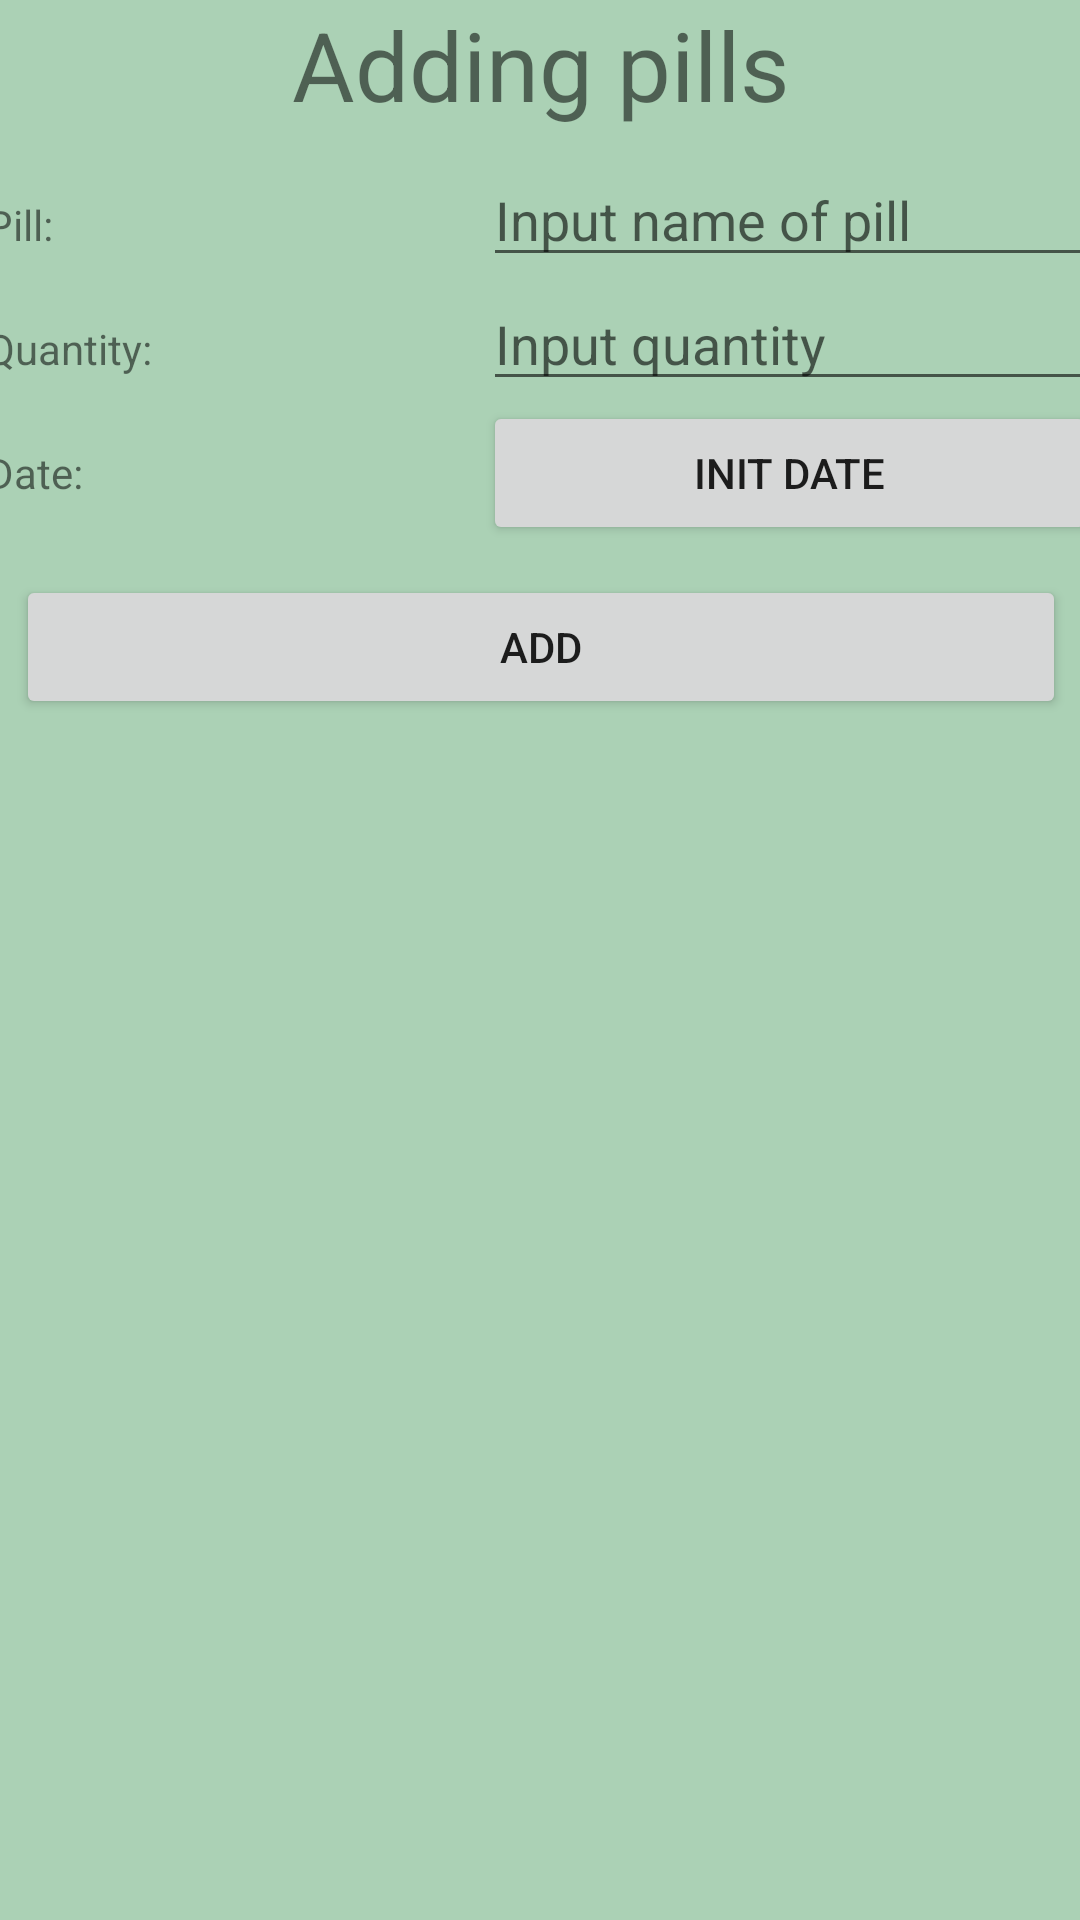

Android layout source for this screen:
<!-- AndroidManifest.xml: application theme Theme.PillService -->
<!-- res/layout/activity_add_pill.xml -->
<?xml version="1.0" encoding="utf-8"?>
<androidx.constraintlayout.widget.ConstraintLayout xmlns:android="http://schemas.android.com/apk/res/android"
    xmlns:app="http://schemas.android.com/apk/res-auto"
    xmlns:tools="http://schemas.android.com/tools"
    android:layout_width="match_parent"
    android:layout_height="match_parent"
    android:background="@color/seaGreen"
    tools:context=".AddPill">

    <LinearLayout
        android:layout_width="370dp"
        android:layout_height="495dp"
        android:orientation="vertical"
        tools:layout_editor_absoluteY="18dp"
        app:layout_constraintLeft_toLeftOf="parent"
        app:layout_constraintRight_toRightOf="parent"
        tools:ignore="MissingConstraints">

        <TextView
            android:layout_width="match_parent"
            android:layout_height="wrap_content"
            android:fontFamily="sans-serif"
            android:text="@string/adding_pills"
            android:textSize="32sp"
            android:gravity="center"/>

        <TableLayout
            android:layout_width="match_parent"
            android:layout_height="wrap_content"
            android:paddingTop="8dp">
            <TableRow>
                <TextView
                    android:layout_weight="1"
                    android:text="@string/pill"
                    android:layout_width="wrap_content"
                    android:layout_height="wrap_content" />

                <EditText
                    android:id="@+id/editPill"
                    android:layout_weight="1"
                    android:layout_width="match_parent"
                    android:layout_height="wrap_content"
                    android:hint="@string/input_name_of_pill"/>
            </TableRow>

            <TableRow>
                <TextView
                    android:layout_weight="1"
                    android:text="@string/quantity"
                    android:layout_width="wrap_content"
                    android:layout_height="wrap_content" />

                <EditText
                    android:id="@+id/editQuantity"
                    android:layout_weight="1"
                    android:layout_width="wrap_content"
                    android:layout_height="wrap_content"
                    android:hint="@string/input_quantity"
                    android:inputType="numberDecimal"/>
            </TableRow>

            <TableRow>

                <TextView
                    android:layout_width="match_parent"
                    android:layout_height="match_parent"
                    android:layout_weight="1"
                    android:gravity="center_vertical"
                    android:text="@string/InputDate" />

                <Button
                    android:id="@+id/initDate"
                    android:layout_width="match_parent"
                    android:layout_height="match_parent"
                    android:layout_weight="1"
                    android:text="@string/init_date" />
            </TableRow>

            <TableRow>
                <Button
                    android:id="@+id/addPillButton"
                    android:layout_width="match_parent"
                    android:layout_height="match_parent"
                    android:layout_weight="1"
                    android:layout_margin="10dp"
                    android:text="@string/add"
                    app:layout_constraintLeft_toLeftOf="parent"
                    app:layout_constraintRight_toRightOf="parent" />
            </TableRow>
        </TableLayout>
    </LinearLayout>

</androidx.constraintlayout.widget.ConstraintLayout>
<!-- resources referenced by this layout -->
<resources>
  <color name="seaGreen">#ABD1B5</color>
  <string name="InputDate">Date:</string>
  <string name="add">Add</string>
  <string name="adding_pills">Adding pills</string>
  <string name="init_date">Init date</string>
  <string name="input_name_of_pill">Input name of pill</string>
  <string name="input_quantity">Input quantity</string>
  <string name="pill">Pill:</string>
  <string name="quantity">Quantity:</string>
  <style name="Theme.PillService" parent="Theme.MaterialComponents.DayNight.DarkActionBar">
          
          <item name="backgroundColor">@color/seaGreen</item>
          <item name="colorPrimary">@color/darkSeaGreen</item>
          <item name="colorPrimaryVariant">@color/darkSeaGreen</item>
          <item name="colorOnPrimary">@color/white</item>
          
          <item name="colorSecondary">@color/teal_200</item>
          <item name="colorSecondaryVariant">@color/teal_700</item>
          <item name="colorOnSecondary">@color/text</item>
          
          <item name="android:statusBarColor" tools:targetApi="l">?attr/colorPrimaryVariant</item>
          
      </style>
  <color name="darkSeaGreen">#79B791</color>
  <color name="white">#FFFFFF</color>
  <color name="teal_200">#FF03DAC5</color>
  <color name="teal_700">#FF018786</color>
  <color name="text">#000</color>
</resources>
